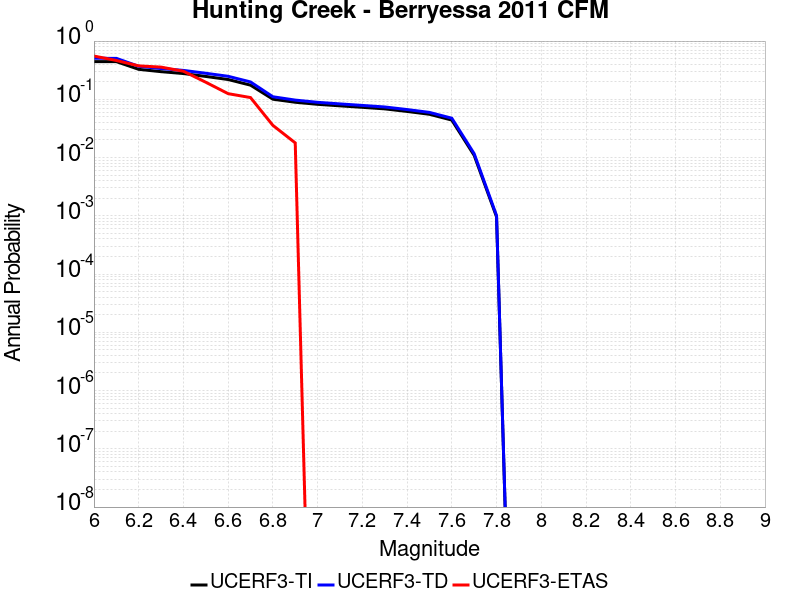

Values plotted in this chart, from the file beside it:
Magnitude, UCERF3-TI Prob, UCERF3-TD Prob, UCERF3-ETAS Prob
6.0, 0.4446, 0.5062, 0.5536
6.1, 0.4437, 0.5053, 0.4643
6.2, 0.3272, 0.369, 0.375
6.3, 0.2983, 0.337, 0.3571
6.4, 0.277, 0.3135, 0.3036
6.5, 0.247, 0.2801, 0.1964
6.6, 0.2187, 0.2483, 0.125
6.7, 0.175, 0.1987, 0.1071
6.8, 0.1005, 0.1106, 0.03571
6.9, 0.08903, 0.09696, 0.01786
7.0, 0.08209, 0.08881, 0.0
7.1, 0.07726, 0.08339, 0.0
7.2, 0.07286, 0.07856, 0.0
7.3, 0.06858, 0.07388, 0.0
7.4, 0.06193, 0.06672, 0.0
7.5, 0.05535, 0.05961, 0.0
7.6, 0.044, 0.04738, 0.0
7.7, 0.01089, 0.01165, 0.0
7.8, 9.6110074E-4, 0.001008, 0.0
